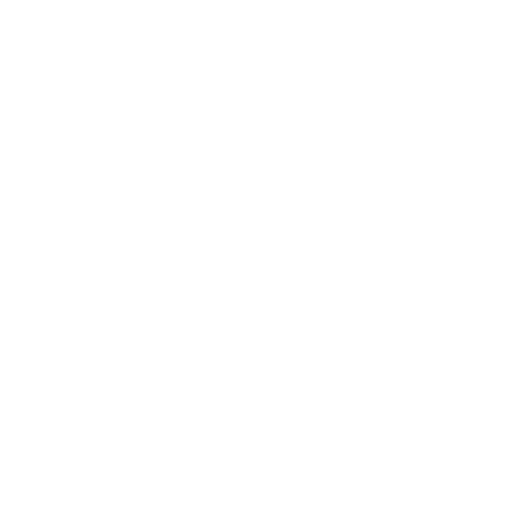
t = 0.00 s
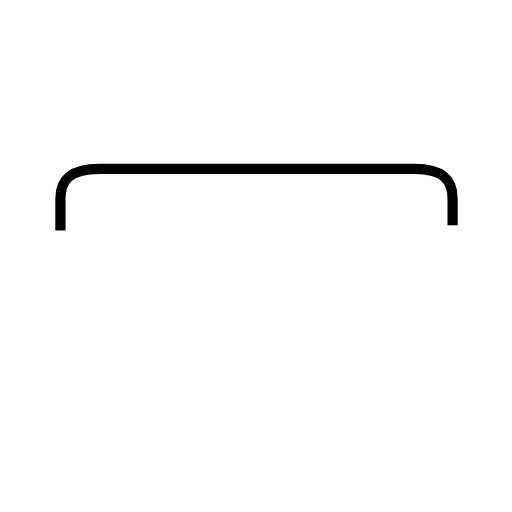
t = 1.42 s
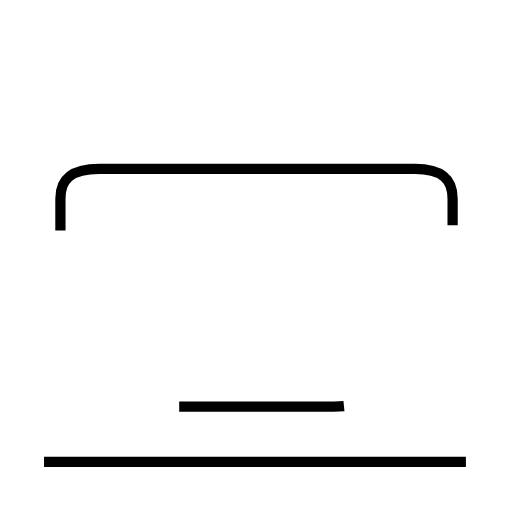
t = 3.14 s
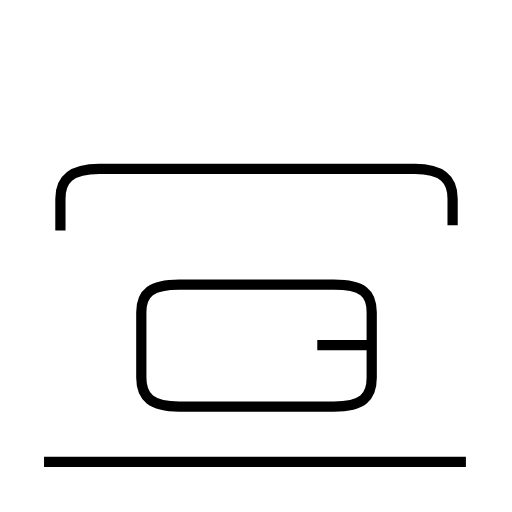
t = 4.75 s
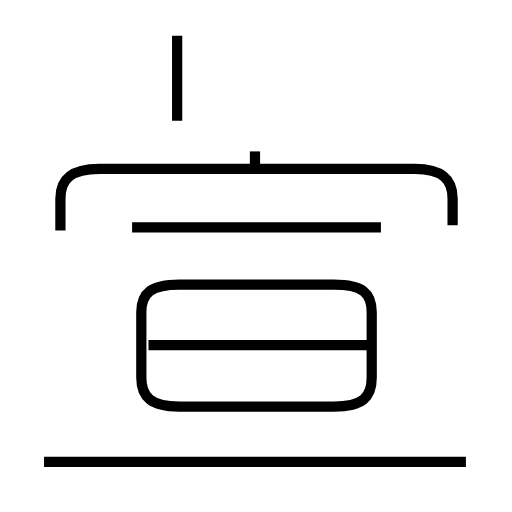
t = 6.29 s
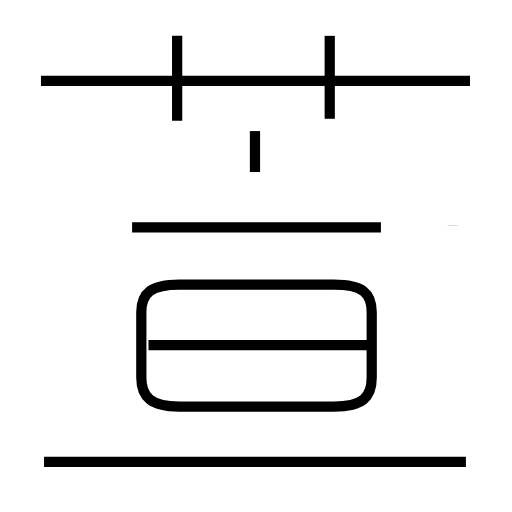
t = 7.85 s

The animated SVG that drew these frames (rendered in a browser with its animation timeline set to each time). Animation: 9 SMIL elements (animate=9); one cycle of 7.85 s.

<?xml version='1.0' encoding='utf-8'?>
<svg viewBox="0.0 -6.0 50.0 50.0" version="1.1" xmlns="http://www.w3.org/2000/svg"><rect x="-1000" y="-1000" width="2000" height="2000" stroke="white" fill="white" /><g style="fill:none;stroke:#000000;stroke-width:1"><path d="M 44.2 -22.0 L 44.2 -24.6 C 44.2 -26.4 43.3 -27.5 40.5 -27.5 L 9.7 -27.5 C 6.8 -27.5 5.9 -26.4 5.9 -24.6 L 5.9 -21.5 " transform="translate(0.0 38.0)" stroke-dasharray="47.410283041383515" stroke-dashoffset="47.410283041383515"><animate attributeName="stroke-dashoffset" from="47.410283041383515" to="0" dur="1.4223084912415054s" begin="0s; anim_end.end" fill="freeze" id="anim0" /></path><path d="M 45.5 1.1 L 4.3 1.1 " transform="translate(0.0 38.0)" stroke-dasharray="41.2" stroke-dashoffset="41.2"><animate attributeName="stroke-dashoffset" from="41.2" to="0" dur="1.236s" begin="anim0.end" fill="freeze" id="anim1" /></path><path d="M 17.5 -4.3 L 32.6 -4.3 C 35.4 -4.3 36.3 -5.2 36.3 -7.1 L 36.3 -13.5 C 36.3 -15.4 35.4 -16.2 32.6 -16.2 L 17.5 -16.2 C 14.8 -16.2 13.8 -15.4 13.8 -13.5 L 13.8 -7.1 C 13.8 -5.2 14.8 -4.3 17.5 -4.3 Z " transform="translate(0.0 38.0)" stroke-dasharray="64.34131330625112" stroke-dashoffset="64.34131330625112"><animate attributeName="stroke-dashoffset" from="64.34131330625112" to="0" dur="1.9302393991875337s" begin="anim1.end" fill="freeze" id="anim2" /></path><path d="M 36.5 -10.3 L 14.5 -10.3 " transform="translate(0.0 38.0)" stroke-dasharray="22.0" stroke-dashoffset="22.0"><animate attributeName="stroke-dashoffset" from="22.0" to="0" dur="0.6599999999999999s" begin="anim2.end" fill="freeze" id="anim3" /></path><path d="M 37.2 -21.8 L 12.9 -21.8 " transform="translate(0.0 38.0)" stroke-dasharray="24.300000000000004" stroke-dashoffset="24.300000000000004"><animate attributeName="stroke-dashoffset" from="24.300000000000004" to="0" dur="0.7290000000000001s" begin="anim3.end" fill="freeze" id="anim4" /></path><path d="M 17.3 -32.2 L 17.3 -40.5 " transform="translate(0.0 38.0)" stroke-dasharray="8.299999999999997" stroke-dashoffset="8.299999999999997"><animate attributeName="stroke-dashoffset" from="8.299999999999997" to="0" dur="0.24899999999999992s" begin="anim4.end" fill="freeze" id="anim5" /></path><path d="M 24.9 -27.2 L 24.9 -31.2 " transform="translate(0.0 38.0)" stroke-dasharray="4.0" stroke-dashoffset="4.0"><animate attributeName="stroke-dashoffset" from="4.0" to="0" dur="0.12s" begin="anim5.end" fill="freeze" id="anim6" /></path><path d="M 45.9 -36.1 L 4.0 -36.1 " transform="translate(0.0 38.0)" stroke-dasharray="41.9" stroke-dashoffset="41.9"><animate attributeName="stroke-dashoffset" from="41.9" to="0" dur="1.257s" begin="anim6.end" fill="freeze" id="anim7" /></path><path d="M 32.2 -32.4 L 32.2 -40.5" transform="translate(0.0 38.0)" stroke-dasharray="8.100000000000001" stroke-dashoffset="8.100000000000001"><animate attributeName="stroke-dashoffset" from="8.100000000000001" to="0" dur="0.24300000000000002s" begin="anim7.end" fill="freeze" id="anim_end" /></path></g></svg>
